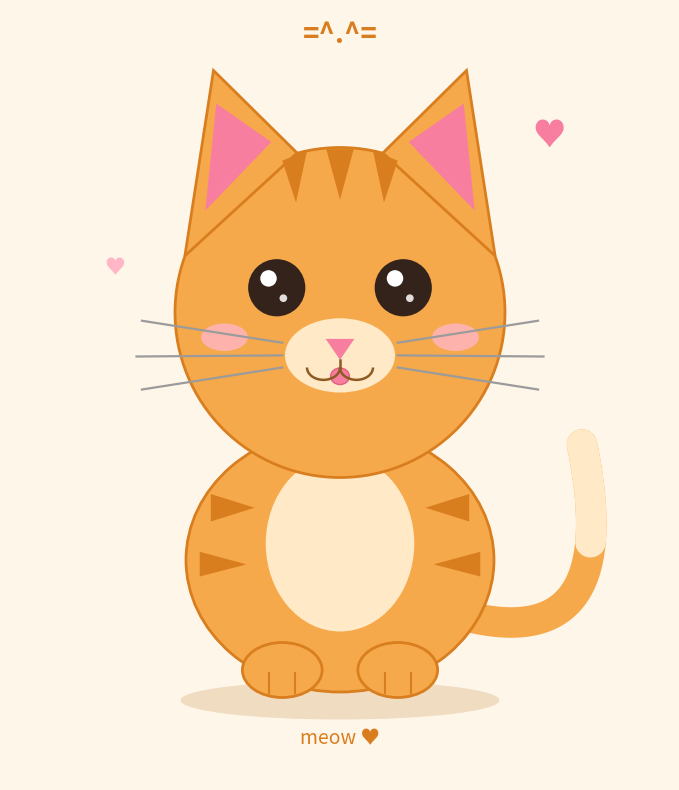

Write the Python code that produced this figure.
import numpy as np
import matplotlib.pyplot as plt
from matplotlib.patches import Circle, Ellipse, Polygon, Arc

# ---------- canvas ----------
fig, ax = plt.subplots(figsize=(7, 8))
fig.patch.set_facecolor('#FFF6EA')
ax.set_facecolor('#FFF6EA')
ax.set_xlim(-6, 6)
ax.set_ylim(-7, 7)
ax.set_aspect('equal')
ax.axis('off')

# ---------- palette ----------
FUR      = '#F6A94A'   # orange fur
FUR_DARK = '#D97E1F'   # outlines & stripes
CREAM    = '#FFE9C7'   # chest, muzzle, tail tip
PINK     = '#F87E9F'   # nose, ears, tongue
BLUSH    = '#FFB6C6'
EYE      = '#33231A'
LINE     = '#8C5A22'

def mirror(pts):
    return [(-x, y) for x, y in pts]

# ---------- ground shadow ----------
ax.add_patch(Ellipse((0, -5.55), 5.8, 0.7, fc='#F0DCC0', ec='none', zorder=-1))

# ---------- tail (quadratic Bezier curve) ----------
t = np.linspace(0, 1, 100)
P0, P1, P2 = np.array([2.2, -4.0]), np.array([5.2, -4.8]), np.array([4.4, -0.9])
tail = np.outer((1 - t)**2, P0) + np.outer(2 * (1 - t) * t, P1) + np.outer(t**2, P2)
ax.plot(tail[:, 0], tail[:, 1], color=FUR, lw=22, solid_capstyle='round', zorder=0)
ax.plot(tail[72:, 0], tail[72:, 1], color=CREAM, lw=22, solid_capstyle='round', zorder=0.1)

# ---------- body ----------
ax.add_patch(Ellipse((0, -3.0), 5.6, 4.8, fc=FUR, ec=FUR_DARK, lw=2, zorder=1))
for s in (-1, 1):  # side stripes
    ax.add_patch(Polygon([(s*2.35, -2.3), (s*2.35, -1.8), (s*1.55, -2.05)],
                         fc=FUR_DARK, ec='none', zorder=1.2))
    ax.add_patch(Polygon([(s*2.55, -3.3), (s*2.55, -2.85), (s*1.7, -3.08)],
                         fc=FUR_DARK, ec='none', zorder=1.2))
ax.add_patch(Ellipse((0, -2.7), 2.7, 3.2, fc=CREAM, ec='none', zorder=1.5))  # chest

# ---------- front paws ----------
for s in (-1, 1):
    ax.add_patch(Ellipse((s*1.05, -5.0), 1.45, 1.0, fc=FUR, ec=FUR_DARK, lw=2, zorder=2))
    for dx in (-0.24, 0.24):  # toe lines
        ax.plot([s*1.05 + dx]*2, [-5.42, -5.05], color=FUR_DARK, lw=1.5, zorder=2.1)

# ---------- head ----------
ax.add_patch(Circle((0, 1.5), 3.0, fc=FUR, ec=FUR_DARK, lw=2, zorder=3))

# ---------- ears ----------
left_outer = [(-2.82, 2.53), (-2.30, 5.90), (-0.78, 4.40)]
left_inner = [(-2.45, 3.35), (-2.25, 5.30), (-1.25, 4.60)]
for pts in (left_outer, mirror(left_outer)):
    ax.add_patch(Polygon(pts, fc=FUR, ec=FUR_DARK, lw=2, zorder=3.2))
for pts in (left_inner, mirror(left_inner)):
    ax.add_patch(Polygon(pts, fc=PINK, ec='none', zorder=3.3))

# ---------- forehead stripes ----------
ax.add_patch(Polygon([(-0.25, 4.47), (0.25, 4.47), (0, 3.55)], fc=FUR_DARK, ec='none', zorder=3.4))
for s in (-1, 1):
    ax.add_patch(Polygon([(s*1.05, 4.26), (s*0.6, 4.44), (s*0.8, 3.5)],
                         fc=FUR_DARK, ec='none', zorder=3.4))

# ---------- muzzle ----------
ax.add_patch(Ellipse((0, 0.72), 2.0, 1.35, fc=CREAM, ec='none', zorder=4))

# ---------- big sparkly eyes ----------
for s in (-1, 1):
    ex = 1.15 * s
    ax.add_patch(Circle((ex, 1.95), 0.52, fc=EYE, ec='none', zorder=5))
    ax.add_patch(Circle((ex - 0.15, 2.12), 0.15, fc='white', ec='none', zorder=6))
    ax.add_patch(Circle((ex + 0.12, 1.76), 0.07, fc='white', ec='none', alpha=0.85, zorder=6))

# ---------- blush ----------
for s in (-1, 1):
    ax.add_patch(Ellipse((s*2.1, 1.05), 0.85, 0.5, fc=BLUSH, ec='none', alpha=0.8, zorder=5))

# ---------- nose, mouth, tongue ----------
ax.add_patch(Polygon([(-0.26, 1.02), (0.26, 1.02), (0, 0.64)], fc=PINK, ec='none', zorder=6))
ax.plot([0, 0], [0.64, 0.5], color=LINE, lw=1.8, zorder=6)
ax.add_patch(Ellipse((0, 0.34), 0.34, 0.3, fc=PINK, ec='#E2607E', lw=1, zorder=5.5))
for s in (-1, 1):  # the "w" smile
    ax.add_patch(Arc((s*0.3, 0.5), 0.6, 0.45, theta1=180, theta2=360, color=LINE, lw=1.8, zorder=6))

# ---------- whiskers ----------
whiskers = [((1.05, 0.95), (3.6, 1.35)),
            ((1.05, 0.72), (3.7, 0.70)),
            ((1.05, 0.50), (3.6, 0.10))]
for (x1, y1), (x2, y2) in whiskers:
    for s in (-1, 1):
        ax.plot([s*x1, s*x2], [y1, y2], color='#9B9B9B', lw=1.6, zorder=6)

# ---------- decorations ----------
ax.text(3.8, 4.7, '♥', fontsize=24, color=PINK, ha='center', va='center', zorder=7)
ax.text(-4.1, 2.3, '♥', fontsize=15, color=BLUSH, ha='center', va='center', zorder=7)
ax.text(0, -6.35, 'meow ♥', fontsize=14, color=FUR_DARK, ha='center', style='italic', zorder=7)
ax.text(0, 6.4, '=^.^=', fontsize=20, color=FUR_DARK, ha='center', weight='bold', zorder=7)

plt.tight_layout()
# plt.savefig('kitten.png', dpi=200, bbox_inches='tight')
plt.show()
